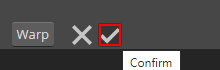
Task: PROD_JMSL_Promotion_Automation
Workflow: Product Textual Change

Step 1 [then]: click on the image in window 'Photopea | Online Photo Editor' (msedge.exe)

Step 2 [default]: click on the element in window 'Photopea*' (msedge.exe) (no picture) (repeated 3 times)

Step 5: click on the canvas in window 'Photopea*' (msedge.exe) (no picture)

Step 6: click on the element in window 'Photopea*' (msedge.exe) (no picture)

Step 7: click on the image in window 'Photopea | Online Photo Editor' (msedge.exe) (same screen as step 1)

Step 8 [then]: click on the element in window 'Photopea*' (msedge.exe) (no picture) (repeated 2 times)

Step 10: click on the canvas in window 'Photopea*' (msedge.exe) (no picture)

Step 11: click on the element in window 'Photopea | Online Photo Editor' (msedge.exe) (no picture)

Step 12: click on the element in window 'Photopea*' (msedge.exe) (no picture)

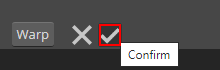
Step 13: click on the image in window 'Photopea | Online Photo Editor' (msedge.exe)

Step 14: click on the canvas in window 'Photopea*' (msedge.exe) (no picture) (repeated 2 times)

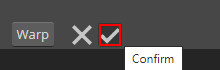
Step 16: click on the image in window 'Photopea | Online Photo Editor' (msedge.exe)

Step 17: click on the canvas in window 'Photopea*' (msedge.exe) (no picture) (repeated 2 times)

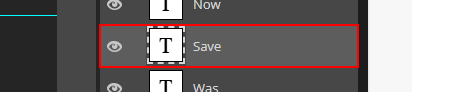
Step 19: type [in_SaveValue] into the element in window 'Photopea | Online Photo Editor' (msedge.exe)

Step 20: click on the image in window 'Photopea*' (msedge.exe) (no picture)

Step 21: click on the canvas in window 'Photopea*' (msedge.exe) (no picture) (repeated 2 times)

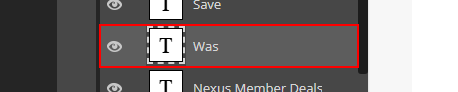
Step 23: type [in_WasValue] into the element in window 'Photopea | Online Photo Editor' (msedge.exe)

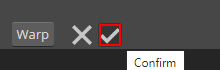
Step 24: click on the image in window 'Photopea | Online Photo Editor' (msedge.exe)

Step 25: click on the canvas in window 'Photopea*' (msedge.exe) (no picture) (repeated 2 times)

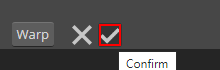
Step 27: click on the image in window 'Photopea | Online Photo Editor' (msedge.exe)
